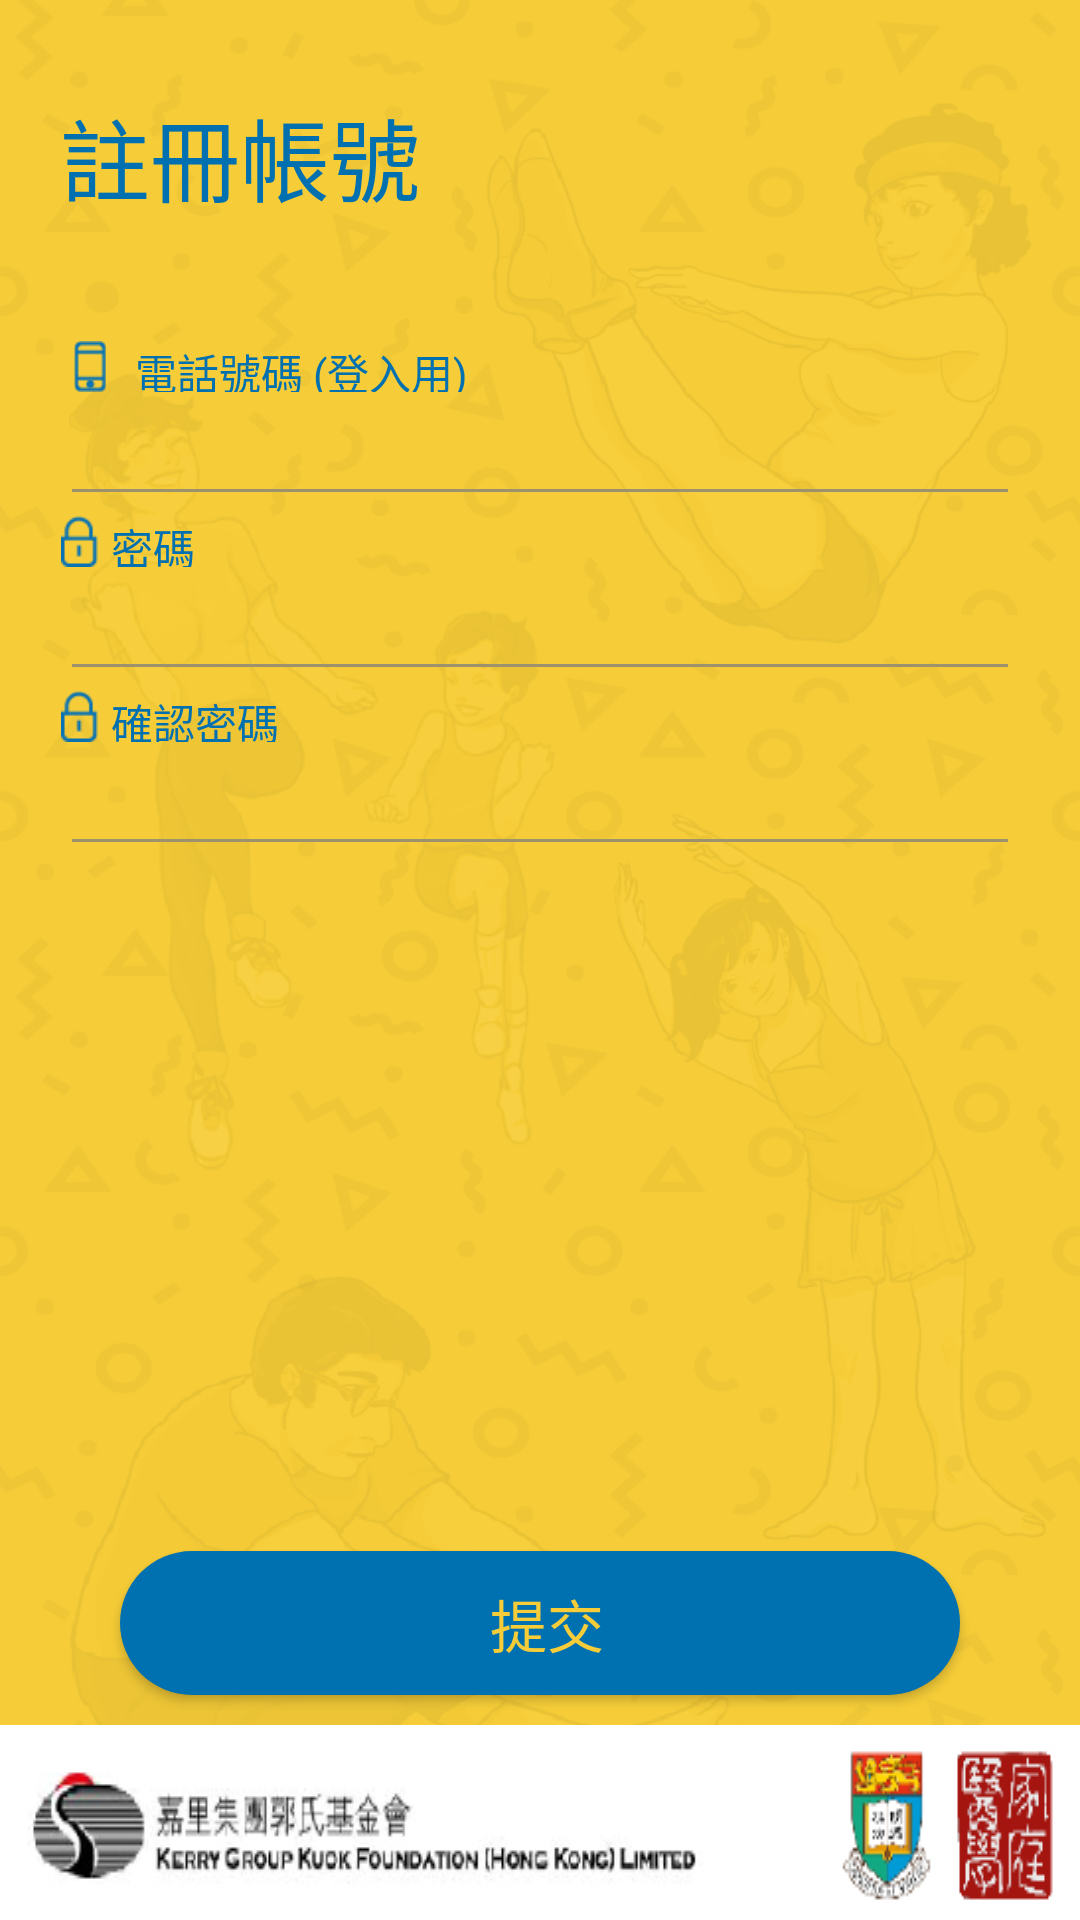

Reconstruct the res/layout file that produces this screen, plus the resources it refers to.
<!-- AndroidManifest.xml: application theme AppTheme -->
<!-- res/layout/register.xml -->
<?xml version="1.0" encoding="utf-8"?>
<RelativeLayout xmlns:android="http://schemas.android.com/apk/res/android"
    xmlns:app="http://schemas.android.com/apk/res-auto"
    xmlns:tools="http://schemas.android.com/tools"
    android:layout_width="match_parent"
    android:layout_height="match_parent"
    android:background="@drawable/all_background"
    android:orientation="vertical">


    <LinearLayout
        android:layout_width="match_parent"
        android:layout_height="match_parent"
        android:layout_alignParentStart="true"
        android:layout_alignParentTop="true"
        android:orientation="vertical">

        <LinearLayout
            android:layout_width="wrap_content"
            android:layout_height="wrap_content"
            android:background="@android:color/transparent"
            android:orientation="vertical">

            <TextView
                android:layout_width="wrap_content"
                android:layout_height="match_parent"
                android:layout_marginLeft="20dp"
                android:layout_weight="1"
                android:text="註冊帳號"
                android:textColor="@color/font_blue_color"
                android:gravity="left"
                android:layout_marginTop="30dp"
                android:textSize="30sp"
                android:layout_marginBottom="30dp" />

        </LinearLayout>

        <LinearLayout
            android:layout_width="match_parent"
            android:layout_height="wrap_content"
            android:orientation="vertical">

            <LinearLayout
                android:layout_width="wrap_content"
                android:layout_height="wrap_content"
                android:layout_marginTop="10dp"
                android:foregroundGravity="center"
                android:orientation="horizontal">

                <ImageView
                    android:id="@+id/login_tel"
                    android:layout_width="wrap_content"
                    android:layout_height="17dp"
                    android:layout_marginLeft="20dp"
                    android:adjustViewBounds="false"
                    android:cropToPadding="false"
                    android:fitsSystemWindows="false"
                    android:scaleType="fitCenter"
                    android:src="@drawable/login_tel" />

                <TextView
                    android:id="@+id/textView3"
                    android:layout_width="wrap_content"
                    android:layout_height="match_parent"
                    android:layout_marginLeft="5dp"
                    android:layout_weight="1"
                    android:gravity="center_vertical"
                    android:text="電話號碼 (登入用)"
                    android:textColor="@color/font_blue_color" />

            </LinearLayout>

            <LinearLayout
                android:layout_width="match_parent"
                android:layout_height="match_parent"
                android:orientation="horizontal">

                <EditText
                    android:id="@+id/phone"
                    android:layout_width="wrap_content"
                    android:layout_height="wrap_content"
                    android:layout_marginLeft="20dp"
                    android:layout_marginRight="20dp"
                    android:layout_weight="1"
                    android:backgroundTint="@color/underline_color"
                    android:ems="10"
                    android:inputType="phone" />
            </LinearLayout>

        </LinearLayout>

        
        
        
        

        
        
        
        
        
        
        
        

        <LinearLayout
            android:layout_width="match_parent"
            android:layout_height="wrap_content"
            android:orientation="vertical">

            <LinearLayout
                android:layout_width="wrap_content"
                android:layout_height="match_parent"
                android:foregroundGravity="center"
                android:orientation="horizontal">

                <ImageView
                    android:id="@+id/login_pw"
                    android:layout_width="wrap_content"
                    android:layout_height="17dp"
                    android:layout_marginLeft="16dp"
                    android:layout_weight="1"
                    android:scaleType="fitCenter"
                    android:src="@drawable/login_pw" />

                <TextView
                    android:id="@+id/textView4"
                    android:layout_width="wrap_content"
                    android:layout_height="match_parent"
                    android:layout_weight="1"
                    android:gravity="center_vertical"
                    android:text="密碼"
                    android:textColor="@color/font_blue_color" />

            </LinearLayout>

            <LinearLayout
                android:layout_width="match_parent"
                android:layout_height="match_parent"
                android:layout_weight="1"
                android:orientation="horizontal">

                <EditText
                    android:id="@+id/pw"
                    android:layout_width="wrap_content"
                    android:layout_height="wrap_content"
                    android:layout_marginLeft="20dp"
                    android:layout_marginRight="20dp"
                    android:layout_weight="1"
                    android:backgroundTint="@color/underline_color"
                    android:ems="10"
                    android:inputType="textPassword" />
            </LinearLayout>

        </LinearLayout>

        <LinearLayout
            android:layout_width="match_parent"
            android:layout_height="wrap_content"
            android:orientation="vertical">

            <LinearLayout
                android:layout_width="wrap_content"
                android:layout_height="match_parent"
                android:foregroundGravity="center"
                android:orientation="horizontal">

                <ImageView
                    android:layout_width="wrap_content"
                    android:layout_height="17dp"
                    android:layout_marginLeft="16dp"
                    android:layout_weight="1"
                    android:scaleType="fitCenter"
                    android:src="@drawable/login_pw" />

                <TextView
                    android:layout_width="wrap_content"
                    android:layout_height="match_parent"
                    android:layout_weight="1"
                    android:gravity="center_vertical"
                    android:text="確認密碼"
                    android:textColor="@color/font_blue_color" />

            </LinearLayout>

            <LinearLayout
                android:layout_width="match_parent"
                android:layout_height="match_parent"
                android:layout_weight="1"
                android:orientation="horizontal">

                <EditText
                    android:id="@+id/pw_confirm"
                    android:layout_width="wrap_content"
                    android:layout_height="wrap_content"
                    android:layout_marginLeft="20dp"
                    android:layout_marginRight="20dp"
                    android:layout_weight="1"
                    android:backgroundTint="@color/underline_color"
                    android:ems="10"
                    android:inputType="textPassword" />
            </LinearLayout>

        </LinearLayout>

        <LinearLayout
            android:layout_width="match_parent"
            android:layout_height="wrap_content"
            android:layout_gravity="bottom"
            android:layout_weight="1"
            android:gravity="bottom"
            android:orientation="vertical">

            <Button
                android:id="@+id/button"
                android:layout_width="match_parent"
                android:layout_height="wrap_content"
                android:layout_marginBottom="10dp"
                android:layout_marginLeft="40dp"
                android:layout_marginRight="40dp"
                android:background="@drawable/button_round_corner"
                android:text=" 提交"
                android:textAllCaps="false"
                android:textColor="@color/button_text_color"
                android:textSize="19sp" />


            <ImageView
                android:id="@+id/imageView"
                android:layout_width="match_parent"
                android:layout_height="wrap_content"
                android:layout_gravity="bottom"
                android:background="@drawable/all_background_bottom"
                android:foregroundGravity="bottom" />
        </LinearLayout>

    </LinearLayout>


</RelativeLayout>
<!-- resources referenced by this layout -->
<resources>
  <color name="button_text_color">#F6CD38</color>
  <color name="font_blue_color">#0070b0</color>
  <color name="underline_color">#9E926E</color>
  <!-- drawable all_background: png bitmap (drawable, 173280 bytes) -->
  <!-- drawable all_background_bottom: png bitmap (drawable, 23758 bytes) -->
  <!-- drawable button_round_corner (drawable) -->
  <shape xmlns:android="http://schemas.android.com/apk/res/android" >
      
          
  
      <corners android:radius="25dp" />
      <solid android:color="#0071B0"/>
      
          
          
          
  </shape>
  <!-- drawable login_image: png bitmap (drawable, 60938 bytes) -->
  <!-- drawable login_pw: png bitmap (drawable, 472 bytes) -->
  <!-- drawable login_tel: png bitmap (drawable, 397 bytes) -->
  <style name="AppTheme" parent="Theme.AppCompat.Light.DarkActionBar">
          
          <item name="colorPrimary">@color/colorPrimary</item>
          <item name="colorPrimaryDark">@color/colorPrimaryDark</item>
          <item name="colorAccent">@color/colorAccent</item>
      </style>
  <color name="colorPrimary">#006daa</color>
  <color name="colorPrimaryDark">#303f9f</color>
  <color name="colorAccent">#FF4081</color>
</resources>
